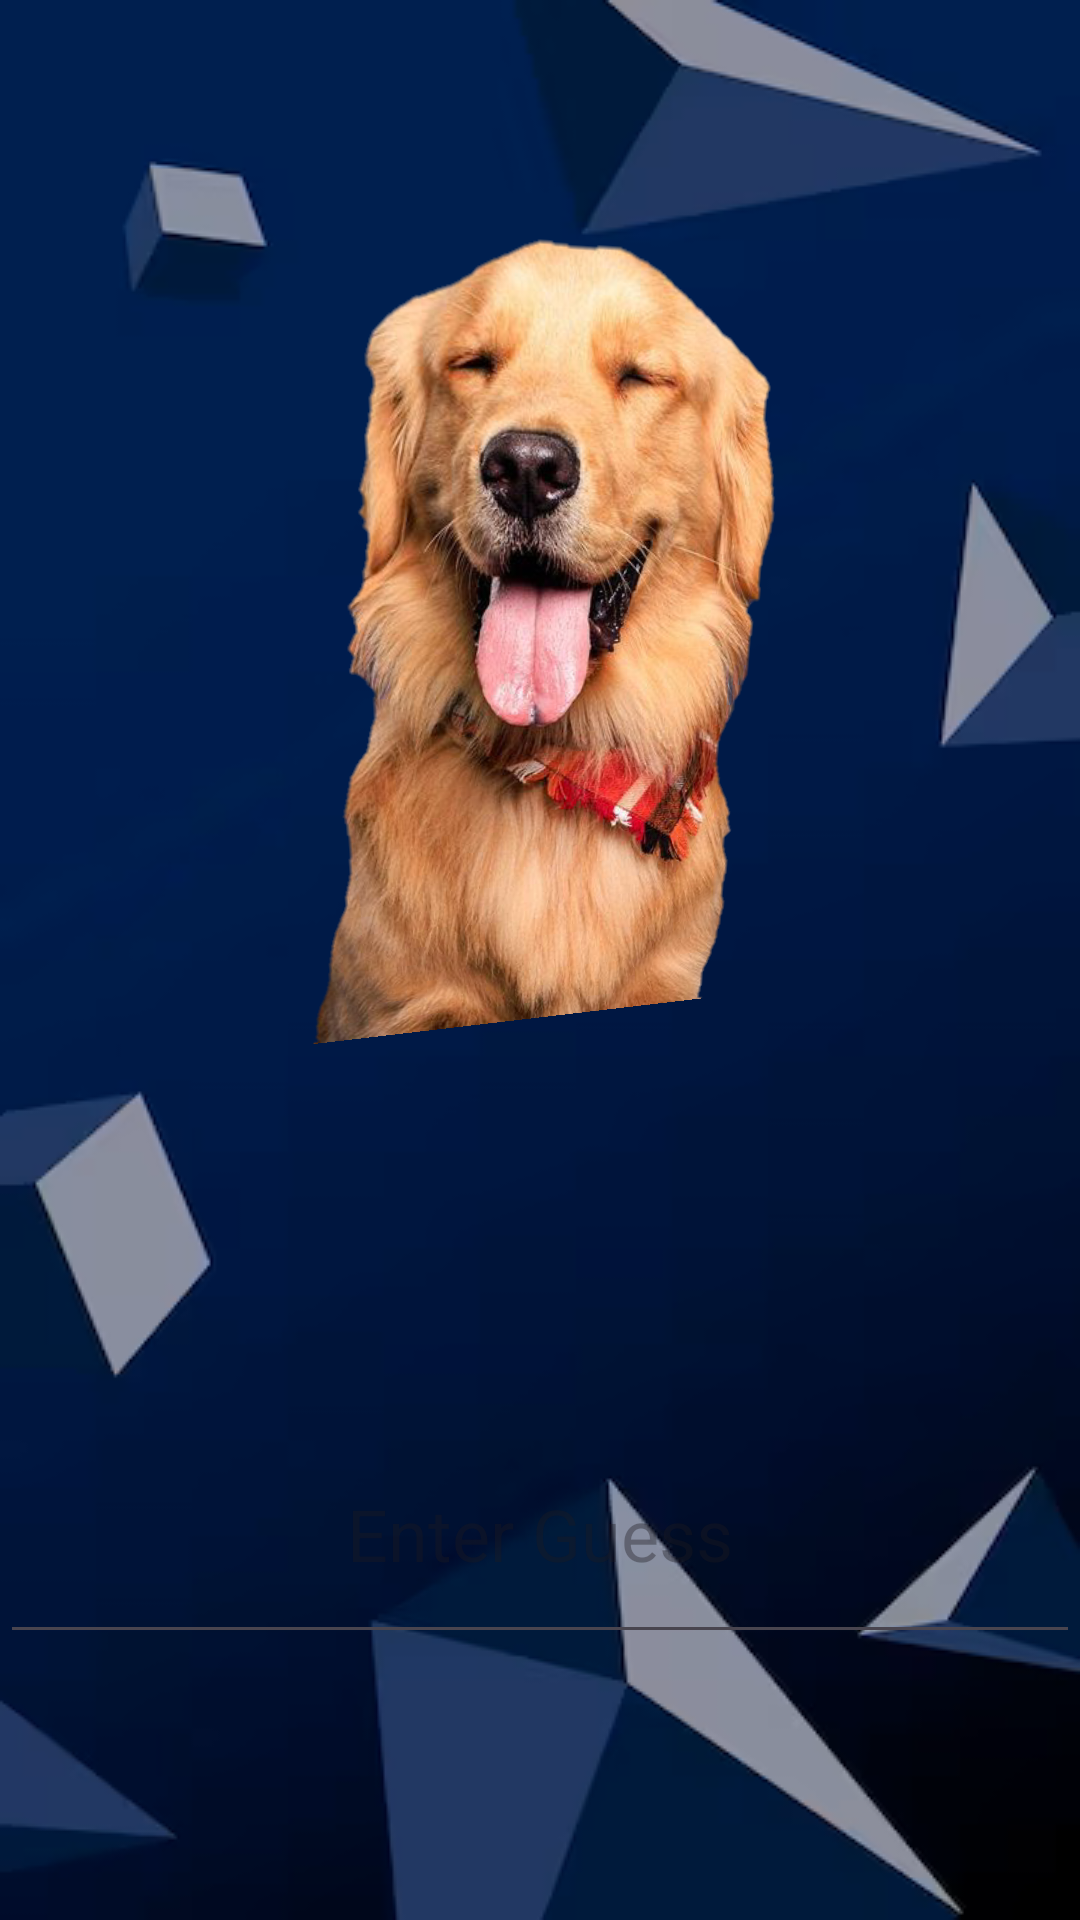

The Android layout XML behind this screen, and the referenced resources:
<!-- AndroidManifest.xml: application theme Theme.Guess_the_pic -->
<!-- res/layout/activity_animals.xml -->
<?xml version="1.0" encoding="utf-8"?>
<RelativeLayout xmlns:android="http://schemas.android.com/apk/res/android"
    xmlns:app="http://schemas.android.com/apk/res-auto"
    xmlns:tools="http://schemas.android.com/tools"
    android:layout_width="match_parent"
    android:layout_height="match_parent"
    android:background="@drawable/bg"
    tools:context=".Animals">

    <ImageView
        android:id="@+id/myimage"
        android:layout_width="276dp"
        android:layout_height="435dp"
        android:layout_alignParentStart="true"
        android:layout_alignParentTop="true"
        android:layout_alignParentEnd="true"
        android:layout_marginStart="66dp"
        android:layout_marginTop="-2dp"
        android:layout_marginEnd="69dp"
        android:rotationX="-12"
        android:rotationY="8"
        app:srcCompat="@drawable/dog"/>

    <EditText
        android:id="@+id/guessEditText"
        android:layout_width="match_parent"
        android:layout_height="83dp"
        android:layout_below="@+id/myimage"
        android:layout_alignParentStart="true"
        android:layout_alignParentEnd="true"
        android:layout_marginStart="0dp"
        android:layout_marginTop="35dp"
        android:layout_marginEnd="0dp"
        android:hint="Enter Guess"
        android:textAlignment="center"
        android:textSize="24sp" />

    <Button
        android:id="@+id/guessButton"
        android:layout_width="152dp"
        android:layout_height="79dp"
        android:layout_below="@+id/myimage"
        android:layout_alignParentStart="true"
        android:layout_alignParentEnd="true"
        android:layout_alignParentBottom="true"
        android:layout_marginStart="149dp"
        android:layout_marginTop="135dp"
        android:layout_marginEnd="110dp"
        android:layout_marginBottom="84dp"
        android:text="G U E S S"
        android:textColor="#FFE500"
        android:textSize="20sp" />


</RelativeLayout>
<!-- resources referenced by this layout -->
<resources>
  <!-- drawable bg: png bitmap (drawable, 64263 bytes) -->
  <!-- drawable dog: png bitmap (drawable, 322721 bytes) -->
  <style name="Theme.Guess_the_pic" parent="Base.Theme.Guess_the_pic" />
  <style name="Base.Theme.Guess_the_pic" parent="Theme.Material3.DayNight.NoActionBar">
          
          
      </style>
</resources>
